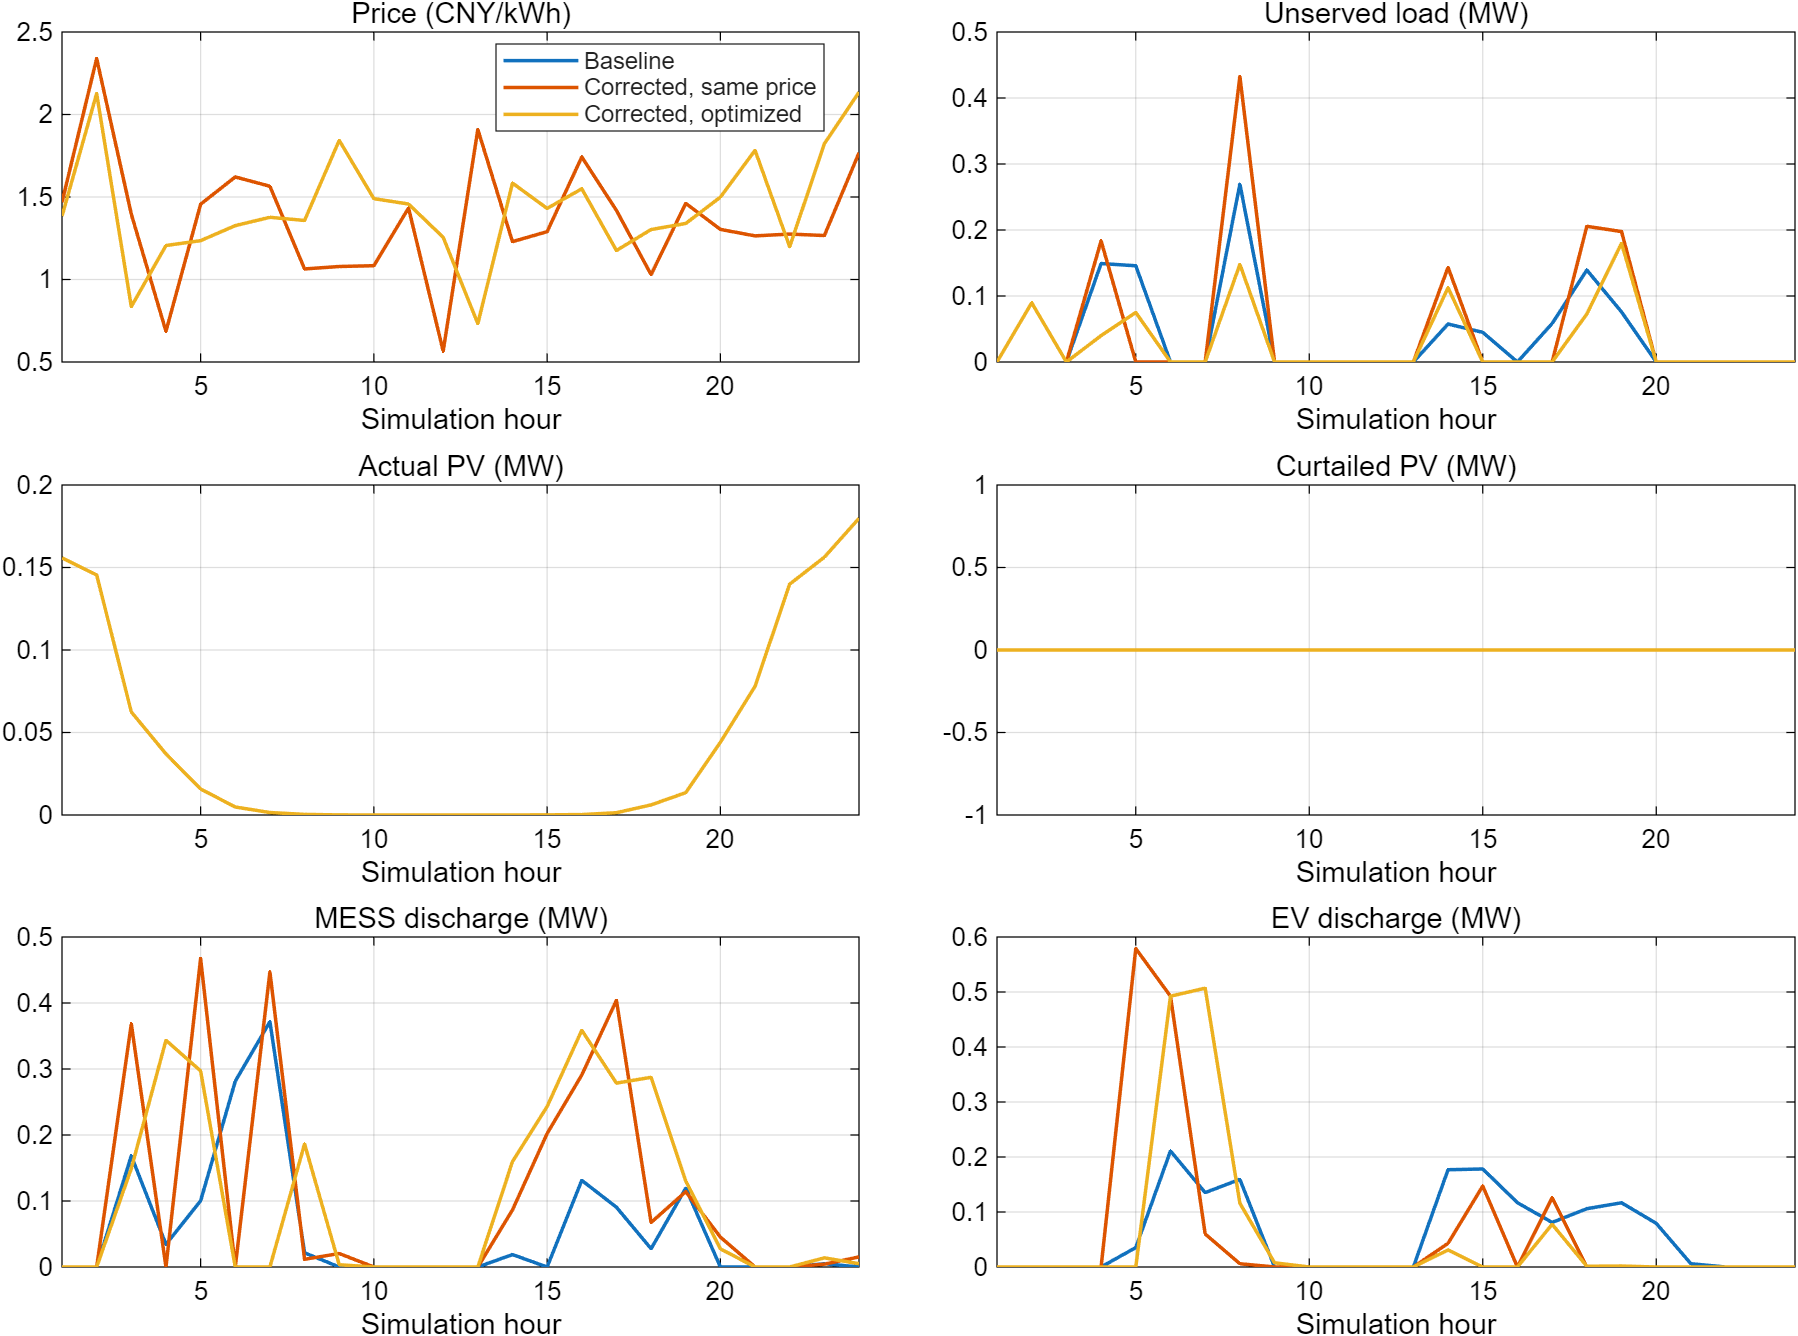

The data file committed next to this chart (first rows):
Run, CriticalShed_MWh, OtherShed_MWh, Shed_MWh, Cost_CNY, Outage_min, PV_MWh, Spill_MWh, MESSDischarge_MWh, EVDischarge_MWh
Baseline, 0.2, 0.8302, 1.03, 3987, 17.55, 1.043, 0, 1.37, 1.402
CorrectedSamePrice, 0.2471, 1.005, 1.253, 5867, 84.56, 1.043, 0, 2.545, 1.454
CorrectedOptimized, 0.1244, 0.5933, 0.7178, 4943, 25.63, 1.043, 0, 2.484, 1.235
